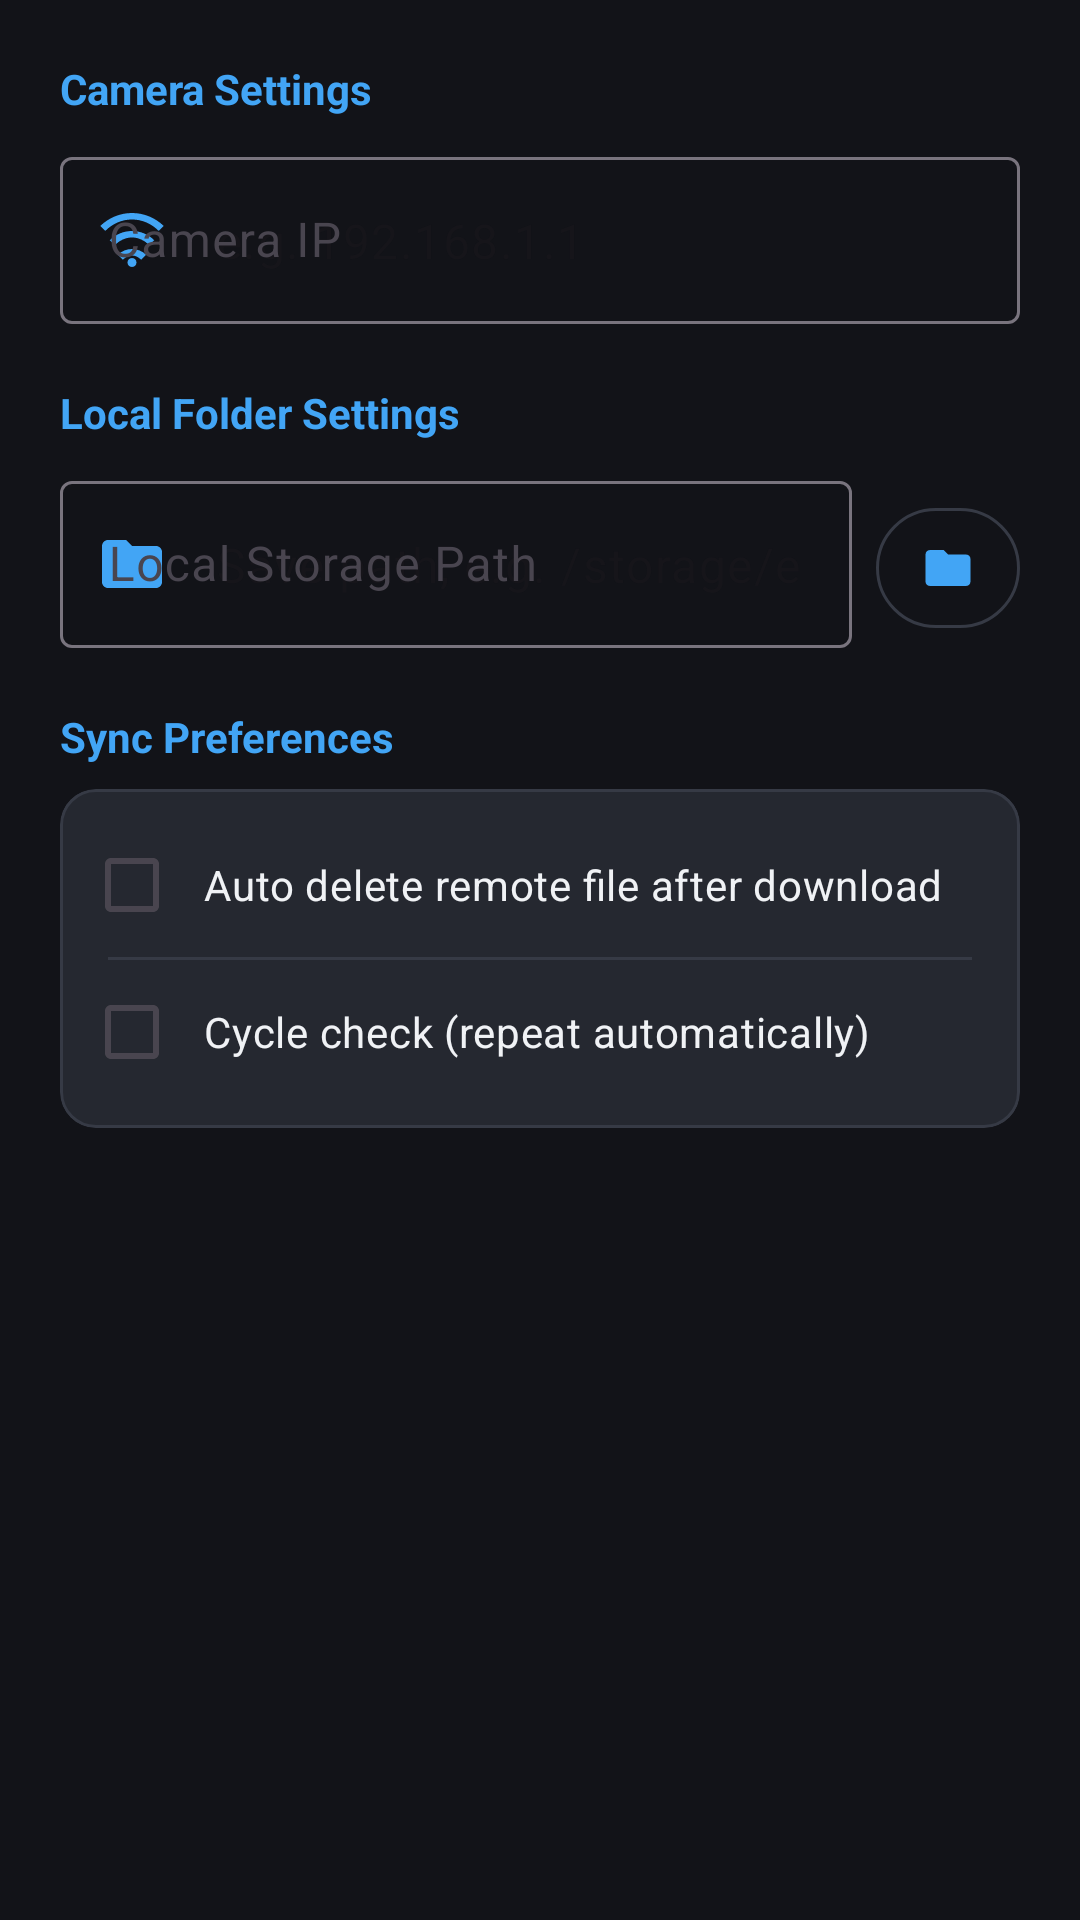

Layout XML and referenced resources for this Android screen:
<!-- AndroidManifest.xml: application theme Theme.CamHttp -->
<!-- res/layout/dialog_settings.xml -->
<?xml version="1.0" encoding="utf-8"?>
<ScrollView xmlns:android="http://schemas.android.com/apk/res/android"
    xmlns:app="http://schemas.android.com/apk/res-auto"
    android:layout_width="match_parent"
    android:layout_height="wrap_content"
    android:fillViewport="true">

    <LinearLayout
        android:layout_width="match_parent"
        android:layout_height="wrap_content"
        android:orientation="vertical"
        android:padding="20dp">

        
        <TextView
            android:layout_width="wrap_content"
            android:layout_height="wrap_content"
            android:text="@string/cam_settings_title"
            android:textColor="@color/accent_blue"
            android:textSize="14sp"
            android:textStyle="bold" />

        <com.google.android.material.textfield.TextInputLayout
            style="@style/Widget.Material3.TextInputLayout.OutlinedBox"
            android:layout_width="match_parent"
            android:layout_height="wrap_content"
            android:layout_marginTop="8dp"
            android:hint="@string/label_camera_ip"
            app:startIconDrawable="@drawable/ic_wifi"
            app:startIconTint="@color/accent_blue">

            <com.google.android.material.textfield.TextInputEditText
                android:id="@+id/dialogCamIPTxt"
                android:layout_width="match_parent"
                android:layout_height="wrap_content"
                android:hint="@string/cam_ip_hint"
                android:importantForAutofill="no"
                android:inputType="text"
                android:textColor="@color/on_background_dark" />
        </com.google.android.material.textfield.TextInputLayout>

        
        <TextView
            android:layout_width="wrap_content"
            android:layout_height="wrap_content"
            android:layout_marginTop="20dp"
            android:text="@string/local_settings_title"
            android:textColor="@color/accent_blue"
            android:textSize="14sp"
            android:textStyle="bold" />

        <LinearLayout
            android:layout_width="match_parent"
            android:layout_height="wrap_content"
            android:layout_marginTop="8dp"
            android:gravity="center_vertical"
            android:orientation="horizontal">

            <com.google.android.material.textfield.TextInputLayout
                style="@style/Widget.Material3.TextInputLayout.OutlinedBox"
                android:layout_width="0dp"
                android:layout_height="wrap_content"
                android:layout_weight="1"
                android:hint="@string/label_local_path"
                app:startIconDrawable="@drawable/ic_folder"
                app:startIconTint="@color/accent_blue">

                <com.google.android.material.textfield.TextInputEditText
                    android:id="@+id/dialogBackupPathTxt"
                    android:layout_width="match_parent"
                    android:layout_height="wrap_content"
                    android:hint="@string/local_path_hint"
                    android:importantForAutofill="no"
                    android:inputType="text"
                    android:textColor="@color/on_background_dark" />
            </com.google.android.material.textfield.TextInputLayout>

            <com.google.android.material.button.MaterialButton
                android:id="@+id/dialogBrowseFolderButton"
                style="?attr/materialButtonOutlinedStyle"
                android:layout_width="48dp"
                android:layout_height="48dp"
                android:layout_marginStart="8dp"
                android:layout_marginTop="4dp"
                android:contentDescription="@string/btn_browse_folder"
                android:padding="0dp"
                app:icon="@drawable/ic_folder"
                app:iconGravity="textStart"
                app:iconPadding="0dp"
                app:iconTint="@color/accent_blue"
                app:strokeColor="@color/surface_card_stroke_dark" />
        </LinearLayout>

        
        <TextView
            android:layout_width="wrap_content"
            android:layout_height="wrap_content"
            android:layout_marginTop="20dp"
            android:text="Sync Preferences"
            android:textColor="@color/accent_blue"
            android:textSize="14sp"
            android:textStyle="bold" />

        <com.google.android.material.card.MaterialCardView
            android:layout_width="match_parent"
            android:layout_height="wrap_content"
            android:layout_marginTop="8dp"
            app:cardBackgroundColor="@color/surface_card_dark"
            app:cardCornerRadius="12dp"
            app:cardElevation="0dp"
            app:strokeColor="@color/surface_card_stroke_dark"
            app:strokeWidth="1dp">

            <LinearLayout
                android:layout_width="match_parent"
                android:layout_height="wrap_content"
                android:orientation="vertical"
                android:padding="8dp">

                <CheckBox
                    android:id="@+id/dialogAutoDeleteCheckBox"
                    android:layout_width="match_parent"
                    android:layout_height="wrap_content"
                    android:paddingStart="8dp"
                    android:text="@string/label_auto_delete"
                    android:textColor="@color/on_background_dark"
                    android:textSize="14sp" />

                <View
                    android:layout_width="match_parent"
                    android:layout_height="1dp"
                    android:layout_marginHorizontal="8dp"
                    android:background="@color/surface_card_stroke_dark" />

                <CheckBox
                    android:id="@+id/dialogCycleCheckCheckBox"
                    android:layout_width="match_parent"
                    android:layout_height="wrap_content"
                    android:paddingStart="8dp"
                    android:text="@string/label_cycle_check"
                    android:textColor="@color/on_background_dark"
                    android:textSize="14sp" />
            </LinearLayout>

        </com.google.android.material.card.MaterialCardView>

    </LinearLayout>
</ScrollView>
<!-- resources referenced by this layout -->
<resources>
  <color name="accent_blue">#42A5F5</color>
  <color name="on_background_dark">#F0F2F5</color>
  <color name="surface_card_dark">#252830</color>
  <color name="surface_card_stroke_dark">#363A45</color>
  <!-- drawable ic_folder (drawable) -->
  <?xml version="1.0" encoding="utf-8"?>
  <vector xmlns:android="http://schemas.android.com/apk/res/android"
      android:width="24dp"
      android:height="24dp"
      android:viewportWidth="24"
      android:viewportHeight="24">
    <path
        android:fillColor="#FFFFFFFF"
        android:pathData="M10,4H4c-1.1,0 -1.99,0.9 -1.99,2L2,18c0,1.1 0.9,2 2,2h16c1.1,0 2,-0.9 2,-2V8c0,-1.1 -0.9,-2 -2,-2h-8l-2,-2z"/>
  </vector>
  <!-- drawable ic_wifi (drawable) -->
  <?xml version="1.0" encoding="utf-8"?>
  <vector xmlns:android="http://schemas.android.com/apk/res/android"
      android:width="24dp"
      android:height="24dp"
      android:viewportWidth="24"
      android:viewportHeight="24">
    <path
        android:fillColor="#FFFFFFFF"
        android:pathData="M12,3C7.95,3 4.21,4.64 1.42,7.32L3.08,8.98C5.45,6.61 8.56,5.16 12,5.16c3.44,0 6.55,1.45 8.92,3.82l1.66,-1.66C19.79,4.64 16.05,3 12,3zM12,9c-2.89,0 -5.51,1.17 -7.42,3.08l1.66,1.66C7.75,12.23 9.75,11.16 12,11.16c2.25,0 4.25,1.07 5.76,2.58l1.66,-1.66C17.51,10.17 14.89,9 12,9zM12,15c-1.82,0 -3.48,0.73 -4.71,1.92l1.66,1.66C9.84,17.7 10.87,17.16 12,17.16c1.13,0 2.16,0.54 3.05,1.42l1.66,-1.66C15.48,15.73 13.82,15 12,15zM12,21c-0.83,0 -1.5,-0.67 -1.5,-1.5S11.17,18 12,18s1.5,0.67 1.5,1.5S12.83,21 12,21z"/>
  </vector>
  <string name="btn_browse_folder">Select Folder</string>
  <string name="cam_ip_hint">e.g. 192.168.1.1</string>
  <string name="cam_settings_title">Camera Settings</string>
  <string name="label_auto_delete">Auto delete remote file after download</string>
  <string name="label_camera_ip">Camera IP</string>
  <string name="label_cycle_check">Cycle check (repeat automatically)</string>
  <string name="label_local_path">Local Storage Path</string>
  <string name="local_path_hint">Save path, e.g. /storage/emulated/0/Movies/70mai</string>
  <string name="local_settings_title">Local Folder Settings</string>
  <style name="Theme.CamHttp" parent="Base.Theme.CamHttp" />
  <style name="Base.Theme.CamHttp" parent="Theme.Material3.DayNight.NoActionBar">
          <item name="android:windowBackground">@color/background_dark</item>
          <item name="android:textColorPrimary">@color/on_background_dark</item>
          <item name="android:textColorSecondary">@color/text_secondary_dark</item>
          <item name="android:windowLightStatusBar">false</item>
          <item name="colorPrimary">@color/accent_blue</item>
          <item name="colorSecondary">@color/primary_blue_accent</item>
          <item name="colorSurface">@color/surface_dark</item>
          <item name="colorSurfaceContainer">@color/surface_card_dark</item>
          <item name="colorOnSurface">@color/on_background_dark</item>
          <item name="android:editTextColor">@color/on_background_dark</item>
      </style>
  <color name="background_dark">#121318</color>
  <color name="text_secondary_dark">#9DA4B0</color>
  <color name="primary_blue_accent">#5C6BC0</color>
  <color name="surface_dark">#1C1E24</color>
</resources>
